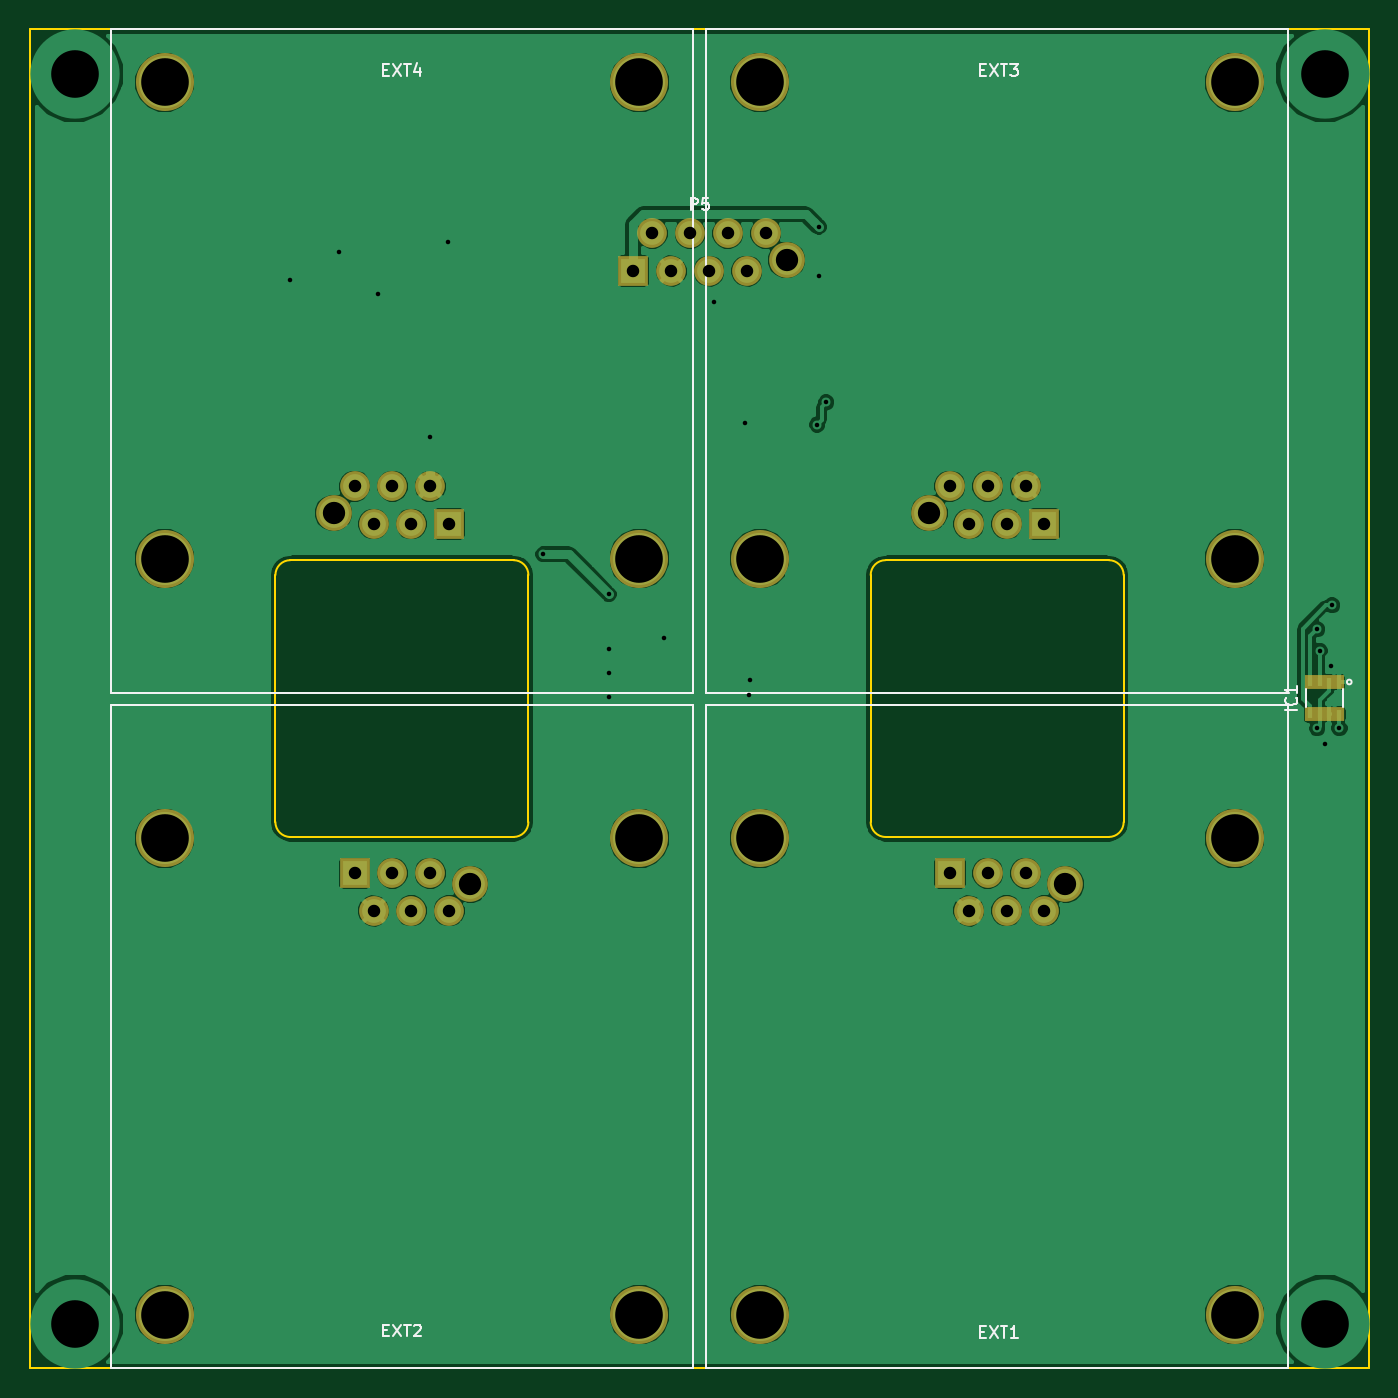
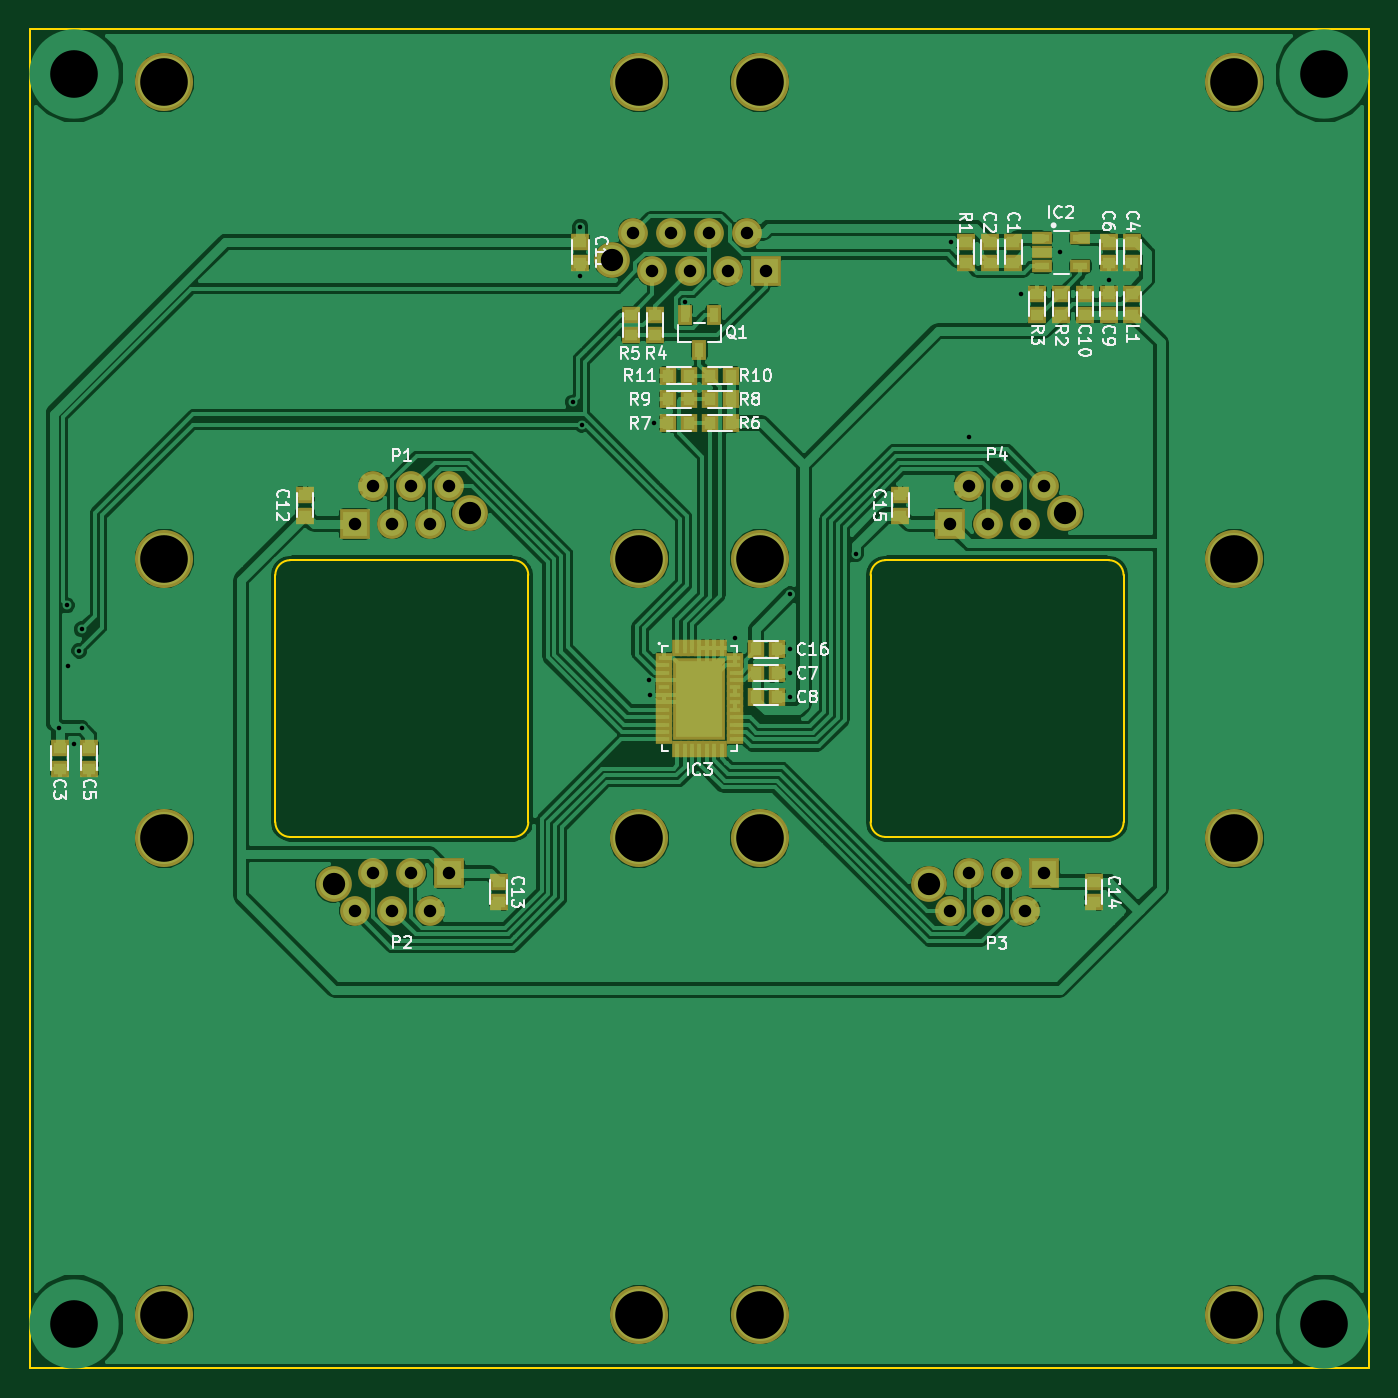
Circuit board: 9 layer files. Board 90.0 x 90.0 mm.
- bottom_copper: Quadsense-B.Cu.gbr (149341 bytes)
- bottom_mask: Quadsense-B.Mask.gbr (4480 bytes)
- bottom_silk: Quadsense-B.SilkS.gbr (28625 bytes)
- outline: Quadsense-Edge.Cuts.gbr (1367 bytes)
- top_copper: Quadsense-F.Cu.gbr (78309 bytes)
- top_mask: Quadsense-F.Mask.gbr (1947 bytes)
- top_silk: Quadsense-F.SilkS.gbr (4575 bytes)
- drill: Quadsense-NPTH.drl (564 bytes)
- drill: Quadsense.drl (1092 bytes)

=== bottom_copper: Quadsense-B.Cu.gbr (149341 bytes, source omitted) ===
=== bottom_mask: Quadsense-B.Mask.gbr ===
G04 #@! TF.FileFunction,Soldermask,Bot*
%FSLAX46Y46*%
G04 Gerber Fmt 4.6, Leading zero omitted, Abs format (unit mm)*
G04 Created by KiCad (PCBNEW 4.0.7) date 2019 March 19, Tuesday 10:43:39*
%MOMM*%
%LPD*%
G01*
G04 APERTURE LIST*
%ADD10C,0.150000*%
%ADD11R,1.200000X1.100000*%
%ADD12R,1.100000X1.200000*%
%ADD13C,3.900000*%
%ADD14R,2.000000X2.000000*%
%ADD15C,2.000000*%
%ADD16C,2.400000*%
%ADD17R,1.100000X0.650000*%
%ADD18R,0.650000X1.100000*%
%ADD19R,3.550000X5.550000*%
%ADD20R,1.400000X0.900000*%
%ADD21R,1.000000X1.400000*%
G04 APERTURE END LIST*
D10*
D11*
X49600000Y-20600000D03*
X49600000Y-19200000D03*
D12*
X45700000Y-24900000D03*
X47100000Y-24900000D03*
D13*
X80950000Y-86400000D03*
X49050000Y-86400000D03*
X49050000Y-54400000D03*
X80950000Y-54400000D03*
X49050000Y-3600000D03*
X80950000Y-3600000D03*
X80950000Y-35600000D03*
X49050000Y-35600000D03*
D14*
X28175000Y-33270000D03*
D15*
X26905000Y-30730000D03*
X25635000Y-33270000D03*
X24365000Y-30730000D03*
X23095000Y-33270000D03*
X21825000Y-30730000D03*
D16*
X20425000Y-32530000D03*
D14*
X68175000Y-33270000D03*
D15*
X66905000Y-30730000D03*
X65635000Y-33270000D03*
X64365000Y-30730000D03*
X63095000Y-33270000D03*
X61825000Y-30730000D03*
D16*
X60425000Y-32530000D03*
D13*
X40950000Y-86400000D03*
X9050000Y-86400000D03*
X9050000Y-54400000D03*
X40950000Y-54400000D03*
D17*
X47400000Y-42250000D03*
X47400000Y-42750000D03*
X47400000Y-43250000D03*
X47400000Y-43750000D03*
X47400000Y-44250000D03*
X47400000Y-44750000D03*
X47400000Y-45250000D03*
X47400000Y-45750000D03*
D18*
X46500000Y-48400000D03*
X46000000Y-48400000D03*
X45500000Y-48400000D03*
X45000000Y-48400000D03*
X44500000Y-48400000D03*
X44000000Y-48400000D03*
X43500000Y-48400000D03*
D17*
X42600000Y-47750000D03*
X42600000Y-47250000D03*
X42600000Y-46750000D03*
X42600000Y-46250000D03*
X42600000Y-45750000D03*
X42600000Y-45250000D03*
X42600000Y-44750000D03*
X42600000Y-44250000D03*
D18*
X43500000Y-41600000D03*
X44000000Y-41600000D03*
X44500000Y-41600000D03*
X45000000Y-41600000D03*
X45500000Y-41600000D03*
X46000000Y-41600000D03*
X46500000Y-41600000D03*
D19*
X45000000Y-45000000D03*
D17*
X47400000Y-46250000D03*
X47400000Y-47750000D03*
X47400000Y-47250000D03*
X47400000Y-46750000D03*
X42600000Y-42250000D03*
X42600000Y-43750000D03*
X42600000Y-42750000D03*
X42600000Y-43250000D03*
D11*
X58500000Y-58700000D03*
X58500000Y-57300000D03*
X23900000Y-14300000D03*
X23900000Y-15700000D03*
X25500000Y-14300000D03*
X25500000Y-15700000D03*
X88000000Y-48300000D03*
X88000000Y-49700000D03*
X15900000Y-14300000D03*
X15900000Y-15700000D03*
X86000000Y-48300000D03*
X86000000Y-49700000D03*
X17500000Y-14300000D03*
X17500000Y-15700000D03*
D12*
X41200000Y-43300000D03*
X39800000Y-43300000D03*
D11*
X17500000Y-19200000D03*
X17500000Y-17800000D03*
X19100000Y-19200000D03*
X19100000Y-17800000D03*
X53000000Y-14300000D03*
X53000000Y-15700000D03*
X71500000Y-31300000D03*
X71500000Y-32700000D03*
X18500000Y-58700000D03*
X18500000Y-57300000D03*
X31500000Y-31300000D03*
X31500000Y-32700000D03*
D12*
X41200000Y-41700000D03*
X39800000Y-41700000D03*
D20*
X22000000Y-14050000D03*
X22000000Y-15000000D03*
X22000000Y-15950000D03*
X19400000Y-15950000D03*
X19400000Y-14050000D03*
D11*
X15900000Y-17800000D03*
X15900000Y-19200000D03*
D14*
X61825000Y-56730000D03*
D15*
X63095000Y-59270000D03*
X64365000Y-56730000D03*
X65635000Y-59270000D03*
X66905000Y-56730000D03*
X68175000Y-59270000D03*
D16*
X69575000Y-57470000D03*
D14*
X21825000Y-56730000D03*
D15*
X23095000Y-59270000D03*
X24365000Y-56730000D03*
X25635000Y-59270000D03*
X26905000Y-56730000D03*
X28175000Y-59270000D03*
D16*
X29575000Y-57470000D03*
D14*
X40555000Y-16270000D03*
D15*
X41825000Y-13730000D03*
X43095000Y-16270000D03*
X44365000Y-13730000D03*
X45635000Y-16270000D03*
X46905000Y-13730000D03*
X48175000Y-16270000D03*
X49445000Y-13730000D03*
D16*
X50845000Y-15530000D03*
D21*
X44050000Y-19250000D03*
X45950000Y-19250000D03*
X45000000Y-21550000D03*
D11*
X27100000Y-15700000D03*
X27100000Y-14300000D03*
X20700000Y-19200000D03*
X20700000Y-17800000D03*
X22300000Y-19200000D03*
X22300000Y-17800000D03*
X48000000Y-20600000D03*
X48000000Y-19200000D03*
D12*
X42900000Y-26500000D03*
X44300000Y-26500000D03*
X45700000Y-26500000D03*
X47100000Y-26500000D03*
X42900000Y-24900000D03*
X44300000Y-24900000D03*
X42900000Y-23300000D03*
X44300000Y-23300000D03*
X45700000Y-23300000D03*
X47100000Y-23300000D03*
D13*
X9050000Y-3600000D03*
X40950000Y-3600000D03*
X40950000Y-35600000D03*
X9050000Y-35600000D03*
D12*
X41200000Y-44900000D03*
X39800000Y-44900000D03*
M02*

=== bottom_silk: Quadsense-B.SilkS.gbr (28625 bytes, source omitted) ===
=== outline: Quadsense-Edge.Cuts.gbr ===
G04 #@! TF.FileFunction,Profile,NP*
%FSLAX46Y46*%
G04 Gerber Fmt 4.6, Leading zero omitted, Abs format (unit mm)*
G04 Created by KiCad (PCBNEW 4.0.7) date 2019 March 19, Tuesday 10:43:39*
%MOMM*%
%LPD*%
G01*
G04 APERTURE LIST*
%ADD10C,0.150000*%
G04 APERTURE END LIST*
D10*
X72500000Y-54300000D02*
G75*
G03X73500000Y-53300000I0J1000000D01*
G01*
X72500000Y-54300000D02*
X57500000Y-54300000D01*
X56500000Y-53300000D02*
G75*
G03X57500000Y-54300000I1000000J0D01*
G01*
X57500000Y-35700000D02*
G75*
G03X56500000Y-36700000I0J-1000000D01*
G01*
X57500000Y-35700000D02*
X72500000Y-35700000D01*
X73500000Y-36700000D02*
G75*
G03X72500000Y-35700000I-1000000J0D01*
G01*
X73500000Y-36700000D02*
X73500000Y-53300000D01*
X56500000Y-53300000D02*
X56500000Y-36700000D01*
X33500000Y-36700000D02*
G75*
G03X32500000Y-35700000I-1000000J0D01*
G01*
X17500000Y-35700000D02*
G75*
G03X16500000Y-36700000I0J-1000000D01*
G01*
X16500000Y-53300000D02*
G75*
G03X17500000Y-54300000I1000000J0D01*
G01*
X32500000Y-54300000D02*
G75*
G03X33500000Y-53300000I0J1000000D01*
G01*
X16500000Y-53300000D02*
X16500000Y-36700000D01*
X32500000Y-54300000D02*
X17500000Y-54300000D01*
X33500000Y-36700000D02*
X33500000Y-53300000D01*
X17500000Y-35700000D02*
X32500000Y-35700000D01*
X0Y-90000000D02*
X0Y0D01*
X90000000Y-90000000D02*
X0Y-90000000D01*
X90000000Y0D02*
X90000000Y-90000000D01*
X0Y0D02*
X90000000Y0D01*
M02*

=== top_copper: Quadsense-F.Cu.gbr (78309 bytes, source omitted) ===
=== top_mask: Quadsense-F.Mask.gbr ===
G04 #@! TF.FileFunction,Soldermask,Top*
%FSLAX46Y46*%
G04 Gerber Fmt 4.6, Leading zero omitted, Abs format (unit mm)*
G04 Created by KiCad (PCBNEW 4.0.7) date 2019 March 19, Tuesday 10:43:39*
%MOMM*%
%LPD*%
G01*
G04 APERTURE LIST*
%ADD10C,0.150000*%
%ADD11C,3.900000*%
%ADD12R,2.000000X2.000000*%
%ADD13C,2.000000*%
%ADD14C,2.400000*%
%ADD15R,0.750000X1.000000*%
G04 APERTURE END LIST*
D10*
D11*
X80950000Y-86400000D03*
X49050000Y-86400000D03*
X49050000Y-54400000D03*
X80950000Y-54400000D03*
X49050000Y-3600000D03*
X80950000Y-3600000D03*
X80950000Y-35600000D03*
X49050000Y-35600000D03*
D12*
X28175000Y-33270000D03*
D13*
X26905000Y-30730000D03*
X25635000Y-33270000D03*
X24365000Y-30730000D03*
X23095000Y-33270000D03*
X21825000Y-30730000D03*
D14*
X20425000Y-32530000D03*
D12*
X68175000Y-33270000D03*
D13*
X66905000Y-30730000D03*
X65635000Y-33270000D03*
X64365000Y-30730000D03*
X63095000Y-33270000D03*
X61825000Y-30730000D03*
D14*
X60425000Y-32530000D03*
D11*
X40950000Y-86400000D03*
X9050000Y-86400000D03*
X9050000Y-54400000D03*
X40950000Y-54400000D03*
D15*
X87975000Y-43912068D03*
X87325000Y-43912068D03*
X86675000Y-43912068D03*
X86025000Y-43912068D03*
X86025000Y-46062068D03*
X86675000Y-46062068D03*
X87325000Y-46062068D03*
X88000000Y-46062068D03*
D12*
X61825000Y-56730000D03*
D13*
X63095000Y-59270000D03*
X64365000Y-56730000D03*
X65635000Y-59270000D03*
X66905000Y-56730000D03*
X68175000Y-59270000D03*
D14*
X69575000Y-57470000D03*
D12*
X21825000Y-56730000D03*
D13*
X23095000Y-59270000D03*
X24365000Y-56730000D03*
X25635000Y-59270000D03*
X26905000Y-56730000D03*
X28175000Y-59270000D03*
D14*
X29575000Y-57470000D03*
D12*
X40555000Y-16270000D03*
D13*
X41825000Y-13730000D03*
X43095000Y-16270000D03*
X44365000Y-13730000D03*
X45635000Y-16270000D03*
X46905000Y-13730000D03*
X48175000Y-16270000D03*
X49445000Y-13730000D03*
D14*
X50845000Y-15530000D03*
D11*
X9050000Y-3600000D03*
X40950000Y-3600000D03*
X40950000Y-35600000D03*
X9050000Y-35600000D03*
M02*

=== top_silk: Quadsense-F.SilkS.gbr ===
G04 #@! TF.FileFunction,Legend,Top*
%FSLAX46Y46*%
G04 Gerber Fmt 4.6, Leading zero omitted, Abs format (unit mm)*
G04 Created by KiCad (PCBNEW 4.0.7) date 2019 March 19, Tuesday 10:43:39*
%MOMM*%
%LPD*%
G01*
G04 APERTURE LIST*
%ADD10C,0.150000*%
G04 APERTURE END LIST*
D10*
X84550000Y-45400000D02*
X84550000Y-90000000D01*
X45450000Y-45400000D02*
X84550000Y-45400000D01*
X45450000Y-90000000D02*
X45450000Y-45400000D01*
X84550000Y-90000000D02*
X45450000Y-90000000D01*
X45450000Y-44600000D02*
X45450000Y0D01*
X84550000Y-44600000D02*
X45450000Y-44600000D01*
X84550000Y0D02*
X84550000Y-44600000D01*
X45450000Y0D02*
X84550000Y0D01*
X44550000Y-45400000D02*
X44550000Y-90000000D01*
X5450000Y-45400000D02*
X44550000Y-45400000D01*
X5450000Y-90000000D02*
X5450000Y-45400000D01*
X44550000Y-90000000D02*
X5450000Y-90000000D01*
X88816227Y-43887068D02*
G75*
G03X88816227Y-43887068I-158114J0D01*
G01*
X85750000Y-44387068D02*
X85750000Y-45587068D01*
X88250000Y-44387068D02*
X88250000Y-45587068D01*
X5450000Y-44600000D02*
X5450000Y0D01*
X44550000Y-44600000D02*
X5450000Y-44600000D01*
X44550000Y0D02*
X44550000Y-44600000D01*
X5450000Y0D02*
X44550000Y0D01*
X63861904Y-87542857D02*
X64128571Y-87542857D01*
X64242857Y-87961905D02*
X63861904Y-87961905D01*
X63861904Y-87161905D01*
X64242857Y-87161905D01*
X64509524Y-87161905D02*
X65042857Y-87961905D01*
X65042857Y-87161905D02*
X64509524Y-87961905D01*
X65233333Y-87161905D02*
X65690476Y-87161905D01*
X65461905Y-87961905D02*
X65461905Y-87161905D01*
X66376191Y-87961905D02*
X65919048Y-87961905D01*
X66147619Y-87961905D02*
X66147619Y-87161905D01*
X66071429Y-87276190D01*
X65995238Y-87352381D01*
X65919048Y-87390476D01*
X63861904Y-2742857D02*
X64128571Y-2742857D01*
X64242857Y-3161905D02*
X63861904Y-3161905D01*
X63861904Y-2361905D01*
X64242857Y-2361905D01*
X64509524Y-2361905D02*
X65042857Y-3161905D01*
X65042857Y-2361905D02*
X64509524Y-3161905D01*
X65233333Y-2361905D02*
X65690476Y-2361905D01*
X65461905Y-3161905D02*
X65461905Y-2361905D01*
X65880953Y-2361905D02*
X66376191Y-2361905D01*
X66109524Y-2666667D01*
X66223810Y-2666667D01*
X66300000Y-2704762D01*
X66338096Y-2742857D01*
X66376191Y-2819048D01*
X66376191Y-3009524D01*
X66338096Y-3085714D01*
X66300000Y-3123810D01*
X66223810Y-3161905D01*
X65995238Y-3161905D01*
X65919048Y-3123810D01*
X65880953Y-3085714D01*
X23761904Y-87442857D02*
X24028571Y-87442857D01*
X24142857Y-87861905D02*
X23761904Y-87861905D01*
X23761904Y-87061905D01*
X24142857Y-87061905D01*
X24409524Y-87061905D02*
X24942857Y-87861905D01*
X24942857Y-87061905D02*
X24409524Y-87861905D01*
X25133333Y-87061905D02*
X25590476Y-87061905D01*
X25361905Y-87861905D02*
X25361905Y-87061905D01*
X25819048Y-87138095D02*
X25857143Y-87100000D01*
X25933334Y-87061905D01*
X26123810Y-87061905D01*
X26200000Y-87100000D01*
X26238096Y-87138095D01*
X26276191Y-87214286D01*
X26276191Y-87290476D01*
X26238096Y-87404762D01*
X25780953Y-87861905D01*
X26276191Y-87861905D01*
X85161905Y-45768020D02*
X84361905Y-45768020D01*
X85085714Y-44929925D02*
X85123810Y-44968020D01*
X85161905Y-45082306D01*
X85161905Y-45158496D01*
X85123810Y-45272782D01*
X85047619Y-45348973D01*
X84971429Y-45387068D01*
X84819048Y-45425163D01*
X84704762Y-45425163D01*
X84552381Y-45387068D01*
X84476190Y-45348973D01*
X84400000Y-45272782D01*
X84361905Y-45158496D01*
X84361905Y-45082306D01*
X84400000Y-44968020D01*
X84438095Y-44929925D01*
X85161905Y-44168020D02*
X85161905Y-44625163D01*
X85161905Y-44396592D02*
X84361905Y-44396592D01*
X84476190Y-44472782D01*
X84552381Y-44548973D01*
X84590476Y-44625163D01*
X44409524Y-12161905D02*
X44409524Y-11361905D01*
X44714286Y-11361905D01*
X44790477Y-11400000D01*
X44828572Y-11438095D01*
X44866667Y-11514286D01*
X44866667Y-11628571D01*
X44828572Y-11704762D01*
X44790477Y-11742857D01*
X44714286Y-11780952D01*
X44409524Y-11780952D01*
X45590477Y-11361905D02*
X45209524Y-11361905D01*
X45171429Y-11742857D01*
X45209524Y-11704762D01*
X45285715Y-11666667D01*
X45476191Y-11666667D01*
X45552381Y-11704762D01*
X45590477Y-11742857D01*
X45628572Y-11819048D01*
X45628572Y-12009524D01*
X45590477Y-12085714D01*
X45552381Y-12123810D01*
X45476191Y-12161905D01*
X45285715Y-12161905D01*
X45209524Y-12123810D01*
X45171429Y-12085714D01*
X23761904Y-2742857D02*
X24028571Y-2742857D01*
X24142857Y-3161905D02*
X23761904Y-3161905D01*
X23761904Y-2361905D01*
X24142857Y-2361905D01*
X24409524Y-2361905D02*
X24942857Y-3161905D01*
X24942857Y-2361905D02*
X24409524Y-3161905D01*
X25133333Y-2361905D02*
X25590476Y-2361905D01*
X25361905Y-3161905D02*
X25361905Y-2361905D01*
X26200000Y-2628571D02*
X26200000Y-3161905D01*
X26009524Y-2323810D02*
X25819048Y-2895238D01*
X26314286Y-2895238D01*
M02*

=== drill: Quadsense-NPTH.drl ===
M48
;DRILL file {KiCad 4.0.7} date 2019 March 19, Tuesday 10:43:50
;FORMAT={-:-/ absolute / inch / decimal}
FMAT,2
INCH,TZ
T1C0.059
T2C0.126
%
G90
G05
M72
T1
X0.8041Y-1.2807
X1.1644Y-2.2626
X2.0018Y-0.6114
X2.3789Y-1.2807
X2.7392Y-2.2626
T2
X0.1181Y-0.1181
X0.1181Y-3.4252
X0.3563Y-0.1417
X0.3563Y-1.4016
X0.3563Y-2.1417
X0.3563Y-3.4016
X1.6122Y-0.1417
X1.6122Y-1.4016
X1.6122Y-2.1417
X1.6122Y-3.4016
X1.9311Y-0.1417
X1.9311Y-1.4016
X1.9311Y-2.1417
X1.9311Y-3.4016
X3.187Y-0.1417
X3.187Y-1.4016
X3.187Y-2.1417
X3.187Y-3.4016
X3.4252Y-0.1181
X3.4252Y-3.4252
T0
M30

=== drill: Quadsense.drl ===
M48
;DRILL file {KiCad 4.0.7} date 2019 March 19, Tuesday 10:43:50
;FORMAT={-:-/ absolute / inch / decimal}
FMAT,2
INCH,TZ
T1C0.012
T2C0.033
%
G90
G05
M72
T1
X0.689Y-0.6634
X0.8189Y-0.5906
X0.9213Y-0.7008
X1.0593Y-1.0789
X1.1063Y-0.563
X1.3583Y-1.3898
X1.5315Y-1.4961
X1.5315Y-1.6417
X1.5315Y-1.7047
X1.5315Y-1.7677
X1.6772Y-1.6102
X1.8091Y-0.7224
X1.8917Y-1.0433
X1.9035Y-1.7618
X1.9039Y-1.7229
X2.0827Y-1.0472
X2.0866Y-0.5236
X2.0866Y-0.6535
X2.1063Y-0.9882
X3.4055Y-1.5886
X3.4055Y-1.8504
X3.4124Y-1.6447
X3.4252Y-1.8917
X3.4409Y-1.685
X3.445Y-1.5252
X3.4646Y-1.8504
T2
X0.8593Y-1.2098
X0.8593Y-2.2335
X0.9093Y-1.3098
X0.9093Y-2.3335
X0.9593Y-1.2098
X0.9593Y-2.2335
X1.0093Y-1.3098
X1.0093Y-2.3335
X1.0593Y-1.2098
X1.0593Y-2.2335
X1.1093Y-1.3098
X1.1093Y-2.3335
X1.5967Y-0.6406
X1.6467Y-0.5406
X1.6967Y-0.6406
X1.7467Y-0.5406
X1.7967Y-0.6406
X1.8467Y-0.5406
X1.8967Y-0.6406
X1.9467Y-0.5406
X2.4341Y-1.2098
X2.4341Y-2.2335
X2.4841Y-1.3098
X2.4841Y-2.3335
X2.5341Y-1.2098
X2.5341Y-2.2335
X2.5841Y-1.3098
X2.5841Y-2.3335
X2.6341Y-1.2098
X2.6341Y-2.2335
X2.6841Y-1.3098
X2.6841Y-2.3335
T0
M30

